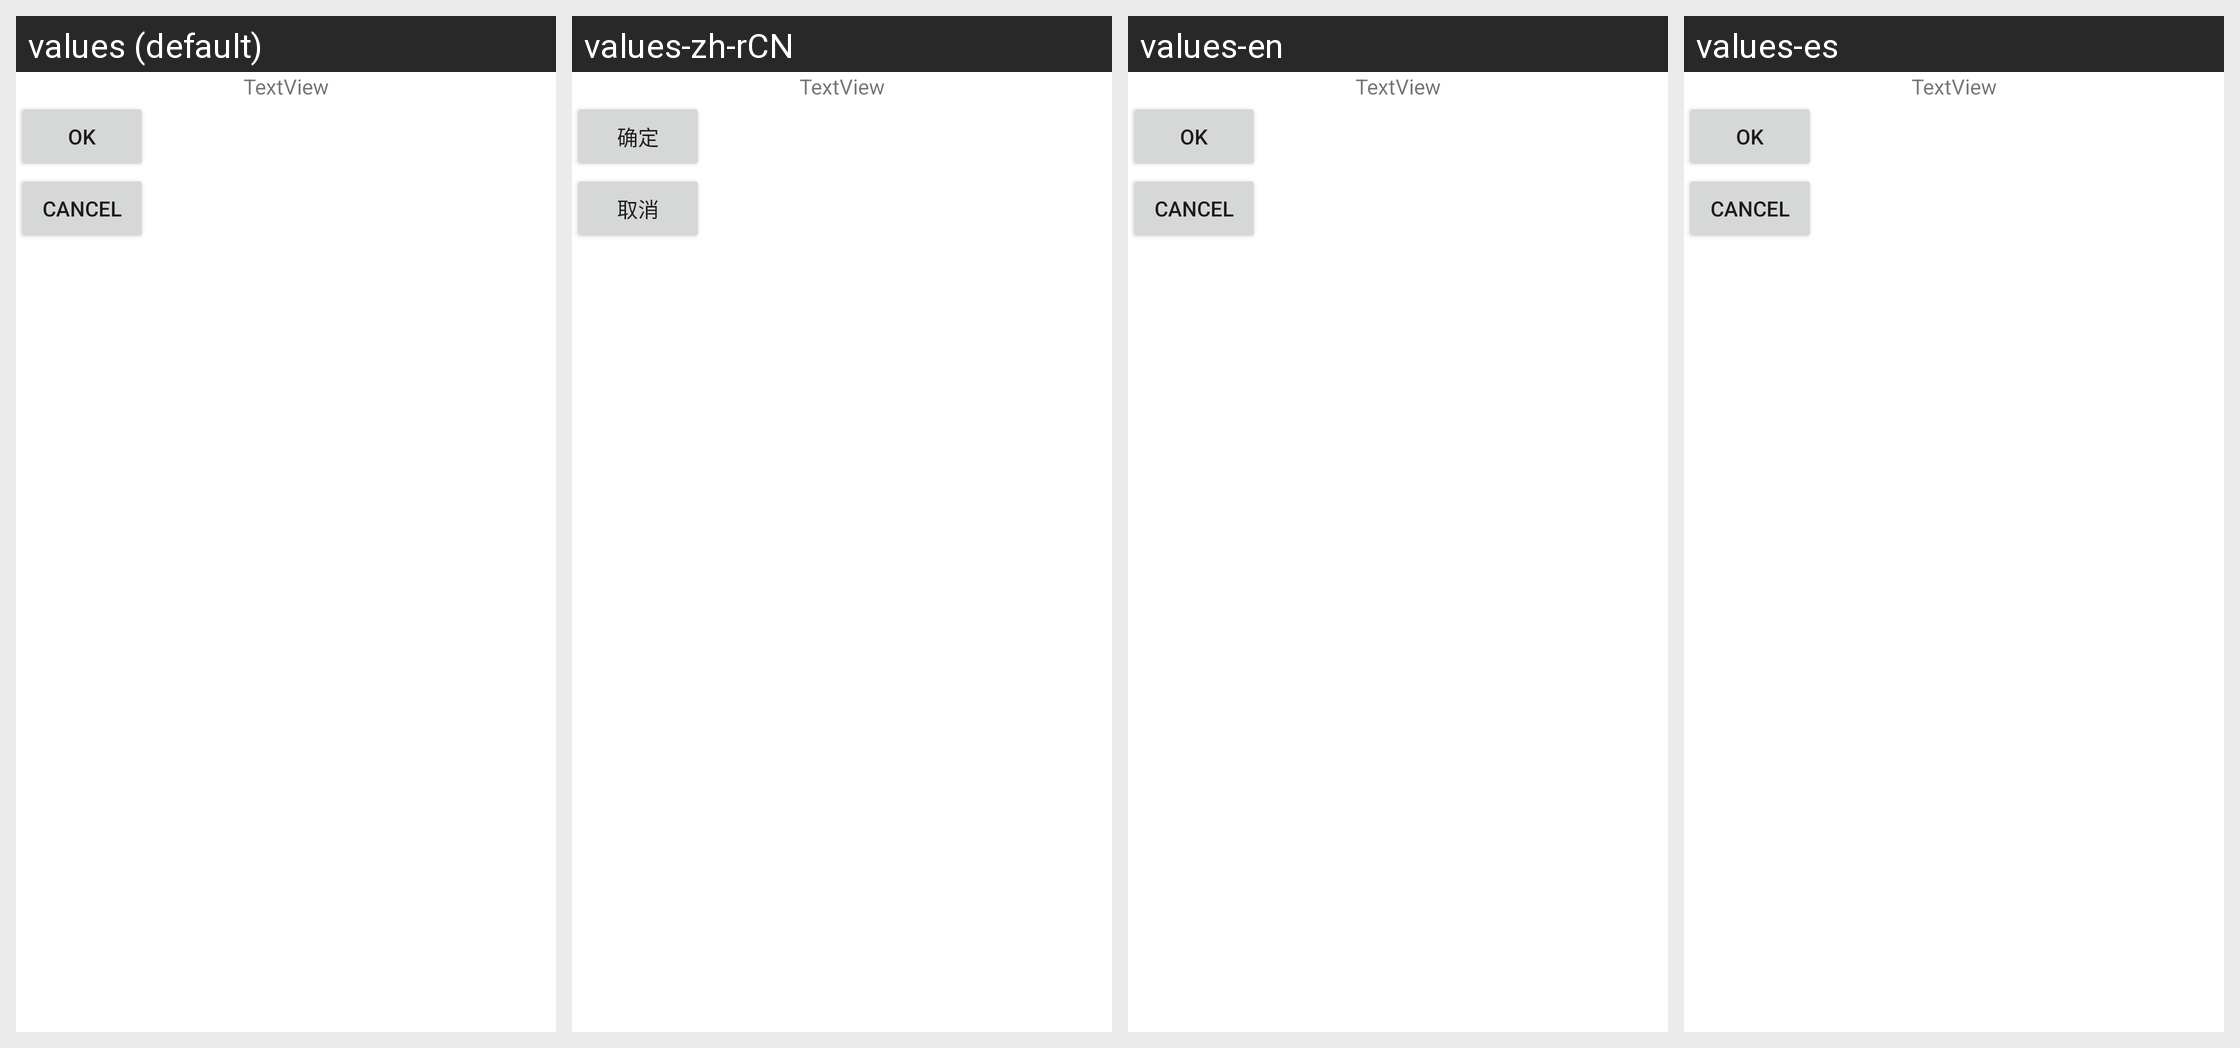

This grid shows one Android layout under several languages. Give, for every string resource on the screen, its name, the default text and each shown locale's text.
Android screen res/layout/unit3_handler.xml rendered under 4 locales, left to right: values (default), values-zh-rCN, values-en, values-es. Device: Nexus 5 (rendered at 1080×1920; each locale shown at half size, 540×960, under a caption strip naming it); theme Theme.MaterialComponents.DayNight.NoActionBar.
Strings drawn on this screen, with the default value and each locale's value (text and hints the layout hard-codes, and strings that could not be matched under every locale, appear in the picture but are not listed):

OK
  values: OK
  values-zh-rCN: 确定
  values-en: OK
  values-es: OK  [not translated; the default value is used]

Cancel
  values: Cancel
  values-zh-rCN: 取消
  values-en: Cancel
  values-es: Cancel  [not translated; the default value is used]
